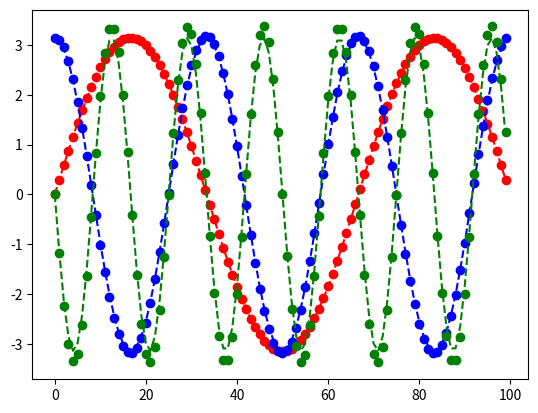

This chart was generated by the following Python code:
#Implementation of the kalman filter

# function s = kalmanf(s)
# s.x = s.A*s.x + s.B*s.u;
# s.P = s.A * s.P * s.A' + s.Q;
# % Compute Kalman gain factor:
# K = s.P * s.H' * inv(s.H * s.P * s.H' + s.R);
# % Correction based on observation:
# s.x = s.x + K*(s.z - s.H *s.x);
# s.P = s.P - K*s.H*s.P;
# end
# return

import numpy as np
import matplotlib.pyplot as plt
from scipy.optimize import linear_sum_assignment

class KalmanThread(object):
  """
    An implemention of the Kalman algorithm
    An estimation is a juxtaposed with an observation at each time step
  """
  def __init__(self, t, x0, P0, Q, R, C, u, B = 0):
    self.B, self.u, self.Q, self.C, self.R =  B, u, Q, C, R

    nstates = x0.size

    self.x = np.zeros((nstates, t))
    self.x[:, 0] = x0

    # self.P = np.zeros(t)
    # self.P[0] = P0

    # self.detP = np.zeros(t)
    # self.detP[0] = np.linalg.det(P0)

    self.P = [P0]
    self.detP = [np.linalg.det(P0)]

    self.k = 1

  def update_preview(self, A, z):
    x, B, u, P, Q, C, R, k = self.x, self.B, self.u, self.P, self.Q, self.C, self.R, self.k
    #Prediction
    #print np.dot(self.B, self.u[:, k])
    # print u[:, k-1]
    
    x_new = np.dot(A, self.x[:, k-1]) + np.dot(B, u)
    P_new = np.dot(np.dot(A, self.P[k-1]), A.T) + Q

    #Update

    G = np.dot(
          np.dot(P_new, C.T),
          np.linalg.pinv(
            np.dot(
              np.dot(C, P_new), 
              C.T
            ) + self.R
          )
        )

    x_new = x_new + np.dot(G, z - np.dot(C, x_new))
    P_new = np.dot(np.eye(x_new.size) - np.dot(G, C), P_new)
    soln = np.dot(C, x_new) + Q
    detP = np.linalg.det(P_new)

    return x_new, P_new, detP, soln

  def update(self, A, z):
    x, P, detP, soln = self.update_preview(A, z)
    self.x[:, self.k] = x
    self.P.append(P)
    self.detP.append(detP)
    self.k += 1

    return soln

class Turner(object):
  """ Class to test Kalman ability to distinguish objects """
  def __init__(self, theta_max, period, phi=0, t = 0, dt = 0.15 ):
    self.theta_max, self.period, self.phi, self.t, self.dt  = theta_max, period, phi, t, dt

  def turn(self):
    theta = self.theta_max * np.sin((2 * np.pi * self.t / self.period) + self.phi)
    self.t += self.dt
    return theta


t_max = 100
dt = 0.15

P0 = np.eye(2) * 0.2

Q = np.eye(2) * 0.2
R = np.eye(1) * 0.2

C = np.array([[1, 0]])
u = np.array([0, 0])
B = np.eye(2)

turners = [
  Turner(np.pi, 10, phi=0, dt=0.15),
  Turner(np.pi, 5, phi= np.pi/2, dt=0.15),
  Turner(np.pi, 2.5, phi=np.pi, dt=0.15),
]
turner_angles = [[],[],[]]
turner_threads = []
strikes = [0, 0, 0]

for j, turner in enumerate(turners):
  theta0 = turner.theta_max * np.sin(turner.phi)
  omega0 = (2 * np.pi * turner.theta_max / turner.period) * np.cos(turner.phi)
  x0 = np.array([theta0, omega0])

  k = KalmanThread(t_max, x0, P0, Q, R, C, u, B=0)
  turner_threads.append(k)

  for i in range(t_max):
    turner_angles[j].append(turner.turn())

  turners[j] = turner
    

for i in range(1, t_max):
  cost_matrix = np.zeros((len(turner_threads), len(turner_threads)))
  for j in range(len(turners)):
    turner = turners[j]
    A = np.array([[1,dt], [ (-1 * (2 * np.pi / turner.period) ** 2) * dt, 1 ]])
    z = turner_angles[j][i]

    for k in range(len(turner_threads)):
      thread = turner_threads[k]
      x, P, detP, soln = thread.update_preview(A, z)
      #Assign cost matrix based on distance between prediction and observation
      cost_matrix[k, j] = np.linalg.norm(z - soln)

  #row_ind corresponds to estimations and col_ind refers to observations
  row_indices, col_indices = linear_sum_assignment(cost_matrix)

  for j in range(len(row_indices)):
    if row_indices[j] != col_indices[j]:
      if strikes[col_indices[j]] < 5:
        thread_index, turner_index = col_indices[j], col_indices[j]
        turner = turners[turner_index]
        A = np.array([[1,dt], [ (-1 * (2 * np.pi / turner.period) ** 2) * dt, 1 ]])
        z = turner_angles[turner_index][i]

        soln = turner_threads[thread_index].update(A, z)

        strikes[thread_index] += 1
      else:
        pass
    else:        
      thread_index = row_indices[j]
      turner_index = col_indices[j]

      turner = turners[turner_index]
      A = np.array([[1,dt], [ (-1 * (2 * np.pi / turner.period) ** 2) * dt, 1 ]])
      z = turner_angles[turner_index][i]

      soln = turner_threads[thread_index].update(A, z)
      strikes[thread_index] = 0
      theta = x[0]

      # if thread_index == 2:
      #   print "estimated:{}\t\tobserved:{}".format(theta * 180 / np. pi, z * 180 / np.pi )



plt.plot(range(t_max), turner_threads[0].x[0, :], 'ro')
plt.plot(range(t_max), turner_angles[0], 'r--')

plt.plot(range(t_max), turner_threads[1].x[0, :], 'bo')
plt.plot(range(t_max), turner_angles[1], 'b--')

plt.plot(range(t_max), turner_threads[2].x[0, :], 'go')
plt.plot(range(t_max), turner_angles[2], 'g--')
plt.show()






# t_max = 100
# dt = 0.15
# period = 10
# theta_max = np.pi
# phi = 0

# turner = Turner(theta_max, period, phi=phi, dt=dt)
# angles = []
# for i in range(t_max):
#   angles.append(turner.turn())
#   # print "{} Degrees".format(turner.turn() * 180 / (np.pi))

# theta0 = 0
# omega0 = (2 * np.pi * theta_max / period) * np.cos(phi)
# x0 = np.array([theta0, omega0])
# P0 = np.eye(2) * 0.4

# Q = np.eye(2) * 0.4
# R = np.eye(1) * 0.4

# C = np.array([[1, 0]])
# u = np.array([0, 0]).T
# B = np.eye(2)


# k = KalmanThread(t_max, x0, P0, Q, R, C, u, B)
# data = []
# for t in range(1, t_max):
#   A = np.array([[1,dt], [ (-1 * (2 * np.pi / period) ** 2) * dt, 1 ]])
#   z = angles[t]

#   theta = k.update(A, z)[0][0]
#   data.append(theta)

# plt.plot(range(t), data, color='r')
# print len(angles)
# plt.plot(range(t+1), angles, color='b')
# plt.show()





# t_max = 50
# dt = 0.01
# theta0, omega0 = -np.pi / 2, 2 * np.pi
# x = np.zeros((2, t_max))
# x[0, 0] =  theta0
# x[1, 0] = omega0
# T = 0.5
# L = 80


# #t is a time point
# for t in range(1, t_max):
#   A = np.array([[1,dt], [ (-1 * (2 * np.pi / T) ** 2) * dt, 1 ]])
#   x[:, t] = np.dot(A, x[:, t-1].T)


# observations = np.arange(theta0, 2 * np.pi, 2 * np.pi / 360)
# observations.apply_along_axis(np.cos, 0)
# observations[0, :] = L * np.cos(observations[0, :])
# observations[1, :] = L * np.sin(observations[1, :])


# print np.random.randn(2, t_max)
# observations = observations + np.random.randn(2, t_max)

# plt.scatter(observations[0, :], observations[1, :])
# plt.show()



